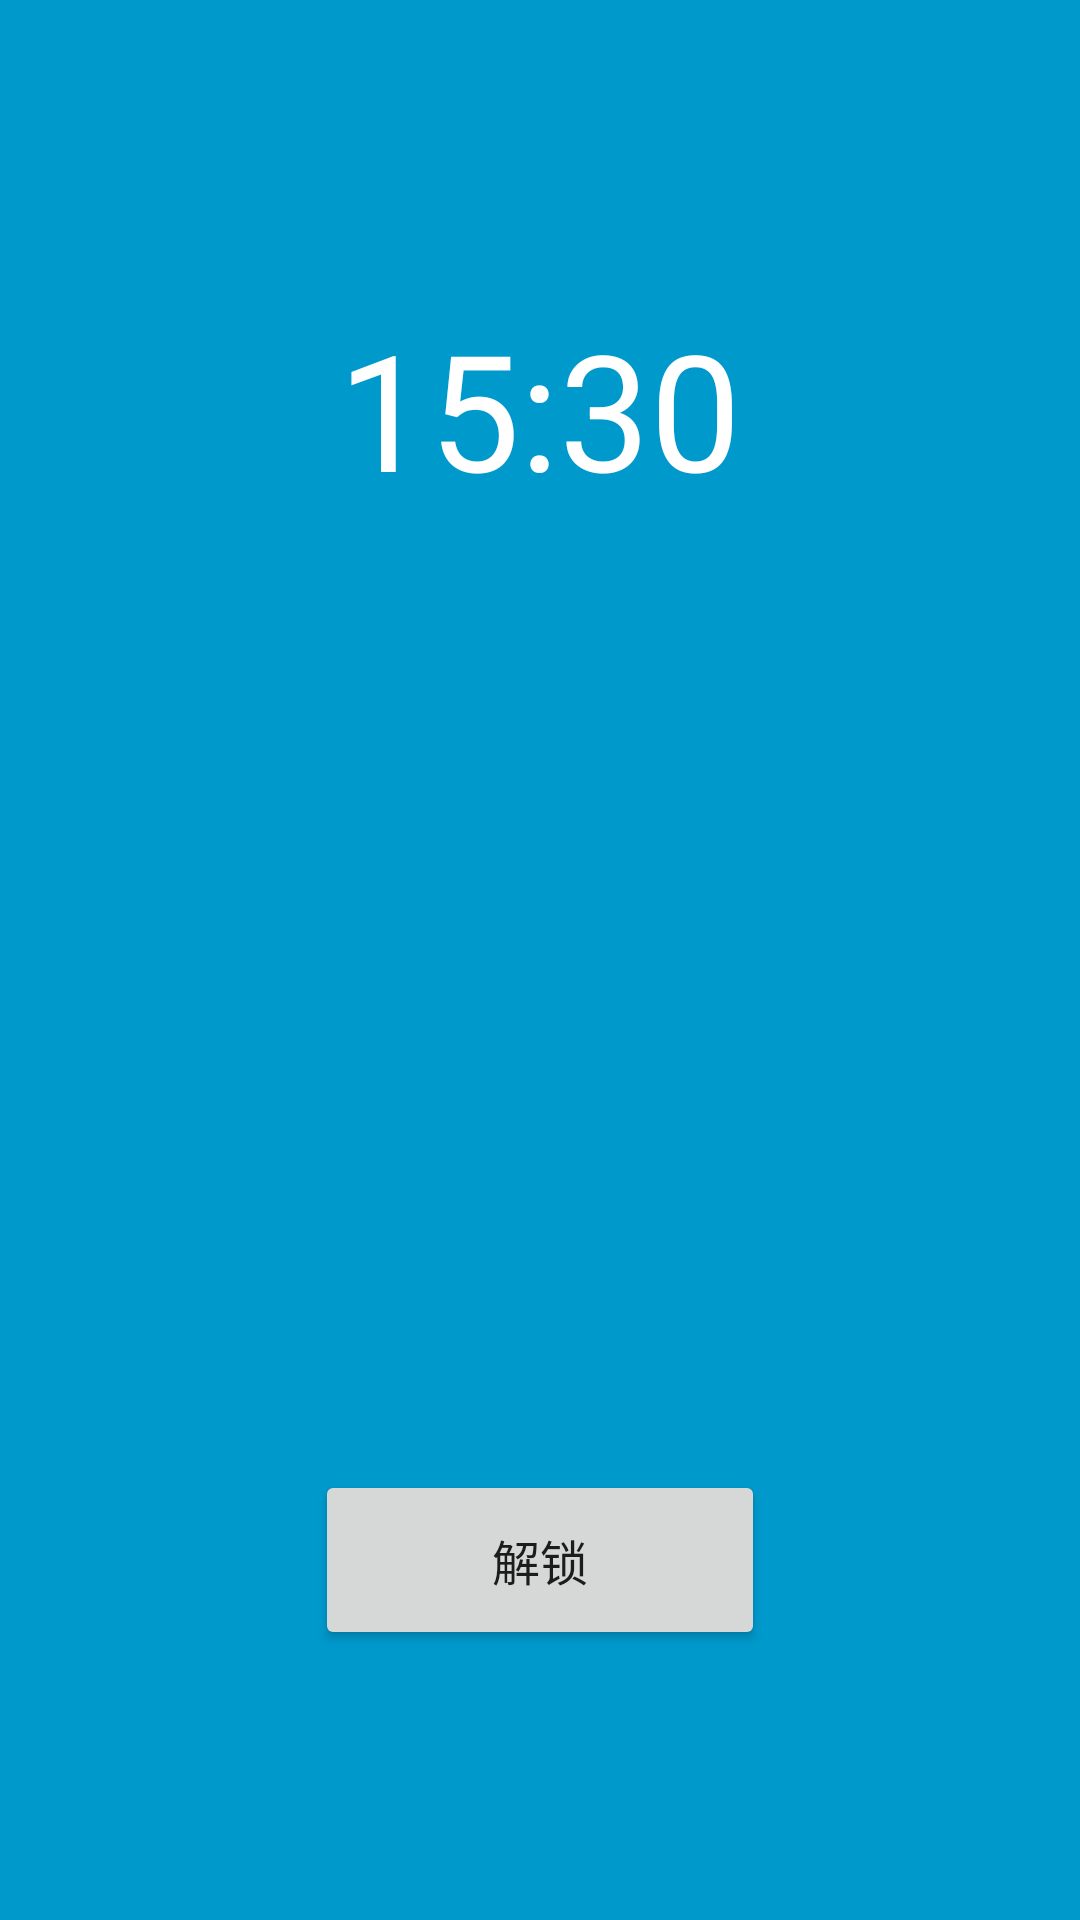

This screen was rendered from an Android layout file. Write that file and the resources it references.
<!-- AndroidManifest.xml: application theme AppTheme -->
<!-- res/layout/activity_lockscreen.xml -->
<?xml version="1.0" encoding="utf-8"?>
<RelativeLayout xmlns:android="http://schemas.android.com/apk/res/android"
    android:layout_width="match_parent"
    android:layout_height="match_parent"
    android:background="@android:color/holo_blue_dark">

    <TextView
        android:layout_width="wrap_content"
        android:layout_height="wrap_content"
        android:layout_centerHorizontal="true"
        android:layout_marginTop="100dp"
        android:text="15:30"
        android:textColor="@android:color/white"
        android:textSize="54sp" />

    <Button
        android:id="@+id/btn_unlock"
        android:layout_width="150dp"
        android:layout_height="60dp"
        android:layout_alignParentBottom="true"
        android:layout_centerHorizontal="true"
        android:layout_marginBottom="90dp"
        android:text="解锁"
        android:textSize="16sp" />

</RelativeLayout>
<!-- resources referenced by this layout -->
<resources>
  <style name="AppTheme" parent="Theme.AppCompat.Light.DarkActionBar">
          
          <item name="colorPrimary">@color/colorPrimary</item>
          <item name="colorPrimaryDark">@color/colorPrimaryDark</item>
          <item name="colorAccent">@color/colorAccent</item>
      </style>
  <!-- not gathered from this repository: default colours our renderer supplied (Android Studio template values) -->
  <color name="colorPrimary">#FF6200EE</color>
  <color name="colorPrimaryDark">#FF3700B3</color>
  <color name="colorAccent">#FF03DAC5</color>
</resources>
